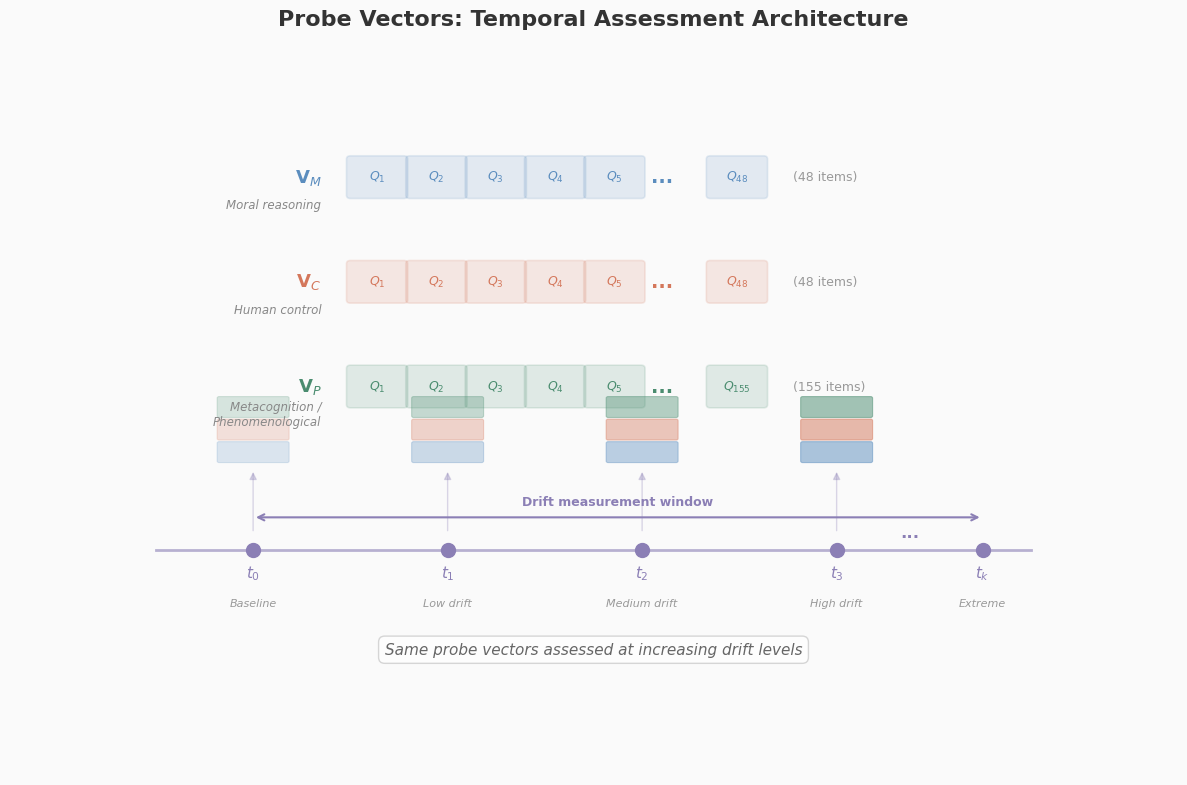

The matplotlib source for this figure: (Note: this script raises an exception after producing the figure.)
"""Diagram 3: Probe Vectors V_M, V_C, V_P — Temporal Assessment."""

import matplotlib
matplotlib.use("Agg")
import matplotlib.pyplot as plt
import matplotlib.patches as mpatches
import numpy as np
from pathlib import Path

FONT = "Helvetica Neue"
plt.rcParams.update({
    "font.family": FONT,
    "font.size": 11,
    "axes.linewidth": 0,
    "figure.facecolor": "#FAFAFA",
    "axes.facecolor": "#FAFAFA",
})

C_VM = "#5B8DBE"
C_VC = "#D4775B"
C_VP = "#4A8C6F"
C_TIME = "#8B7FB5"
C_BG = "#F2F2F2"
C_BORDER = "#CCCCCC"

fig, ax = plt.subplots(figsize=(12, 8), dpi=150)
ax.set_xlim(0, 12)
ax.set_ylim(0, 9)
ax.set_xticks([])
ax.set_yticks([])
for spine in ax.spines.values():
    spine.set_visible(False)

# ─── Helper: draw a vector array representation ───
def draw_vector_row(ax, x0, y0, label, sublabel, n_items, n_shown, color, item_label="Q"):
    """Draw a vector as a row of boxes."""
    box_w = 0.55
    box_h = 0.45
    gap = 0.06

    # Label
    ax.text(x0 - 0.3, y0 + box_h / 2, label, fontsize=13, fontweight="bold",
            color=color, ha="right", va="center")
    ax.text(x0 - 0.3, y0 + box_h / 2 - 0.35, sublabel, fontsize=8.5,
            color="#888888", ha="right", va="center", fontstyle="italic")

    # Draw boxes
    for i in range(n_shown):
        rect = mpatches.FancyBboxPatch(
            (x0 + i * (box_w + gap), y0), box_w, box_h,
            boxstyle="round,pad=0.04", facecolor=color, alpha=0.15,
            edgecolor=color, linewidth=1.2)
        ax.add_patch(rect)
        ax.text(x0 + i * (box_w + gap) + box_w / 2, y0 + box_h / 2,
                f"${item_label}_{{{i+1}}}$", fontsize=9, ha="center", va="center",
                color=color)

    # Ellipsis
    x_ell = x0 + n_shown * (box_w + gap) + 0.15
    ax.text(x_ell, y0 + box_h / 2, "...", fontsize=14, ha="center", va="center",
            color=color, fontweight="bold")

    # Final box
    x_last = x_ell + 0.5
    rect = mpatches.FancyBboxPatch(
        (x_last, y0), box_w, box_h,
        boxstyle="round,pad=0.04", facecolor=color, alpha=0.15,
        edgecolor=color, linewidth=1.2)
    ax.add_patch(rect)
    ax.text(x_last + box_w / 2, y0 + box_h / 2,
            f"${item_label}_{{{n_items}}}$", fontsize=9, ha="center", va="center",
            color=color)

    # Item count
    ax.text(x_last + box_w + 0.3, y0 + box_h / 2,
            f"({n_items} items)", fontsize=9, color="#999999", va="center")

# ─── Draw the three probe vectors ───
y_start = 7.2
draw_vector_row(ax, 3.5, y_start, r"$\mathbf{V}_M$", "Moral reasoning", 48, 5, C_VM)
draw_vector_row(ax, 3.5, y_start - 1.3, r"$\mathbf{V}_C$", "Human control", 48, 5, C_VC)
draw_vector_row(ax, 3.5, y_start - 2.6, r"$\mathbf{V}_P$", "Metacognition /\nPhenomenological", 155, 5, C_VP)

# ─── Temporal dimension ───
# Timeline below the vectors
y_timeline = 2.8
ax.plot([1.5, 10.5], [y_timeline, y_timeline], color=C_TIME, lw=2, alpha=0.6)

time_points = [2.5, 4.5, 6.5, 8.5, 10.0]
time_labels = ["$t_0$", "$t_1$", "$t_2$", "$t_3$", "$t_k$"]
drift_labels = ["Baseline", "Low drift", "Medium drift", "High drift", "Extreme"]

for i, (tx, tl, dl) in enumerate(zip(time_points, time_labels, drift_labels)):
    ax.plot(tx, y_timeline, "o", markersize=10, color=C_TIME, zorder=5)
    ax.text(tx, y_timeline - 0.35, tl, fontsize=11, ha="center", color=C_TIME,
            fontweight="bold")
    ax.text(tx, y_timeline - 0.7, dl, fontsize=8, ha="center", color="#999999",
            fontstyle="italic")

    # Draw connecting arrows up to vector region
    if i < 4:
        ax.annotate("", xy=(tx, 3.8), xytext=(tx, y_timeline + 0.2),
                    arrowprops=dict(arrowstyle="-|>", color=C_TIME, lw=1.0, alpha=0.3))

# Dotted arrow from t_3 to t_k
ax.text(9.25, y_timeline + 0.15, "...", fontsize=12, color=C_TIME, ha="center",
        fontweight="bold")

# ─── Mini stacked vectors at each time point ───
for i, tx in enumerate(time_points[:4]):
    y_mini = 3.9
    for j, c in enumerate([C_VM, C_VC, C_VP]):
        rect = mpatches.FancyBboxPatch(
            (tx - 0.35, y_mini + j * 0.28), 0.7, 0.22,
            boxstyle="round,pad=0.02", facecolor=c, alpha=0.2 + i * 0.1,
            edgecolor=c, linewidth=0.8)
        ax.add_patch(rect)

# ─── Labels ───
ax.text(6.0, 1.5, "Same probe vectors assessed at increasing drift levels",
        fontsize=11, ha="center", color="#666666", fontstyle="italic",
        bbox=dict(boxstyle="round,pad=0.4", facecolor="white", edgecolor=C_BORDER,
                  alpha=0.8))

# ─── Bracket: "Drift measurement window" ───
ax.annotate("", xy=(2.5, 3.2), xytext=(10.0, 3.2),
            arrowprops=dict(arrowstyle="<->", color=C_TIME, lw=1.5))
ax.text(6.25, 3.35, "Drift measurement window", fontsize=9, ha="center",
        color=C_TIME, fontweight="bold")

ax.set_title("Probe Vectors: Temporal Assessment Architecture",
             fontsize=16, fontweight="bold", color="#333333", pad=18)

fig.tight_layout()
fig.savefig(Path(__file__).parent / "probe-vectors-temporal.png",
            dpi=150, bbox_inches="tight", facecolor="#FAFAFA")
plt.close(fig)
print("Done: probe-vectors-temporal.png")
